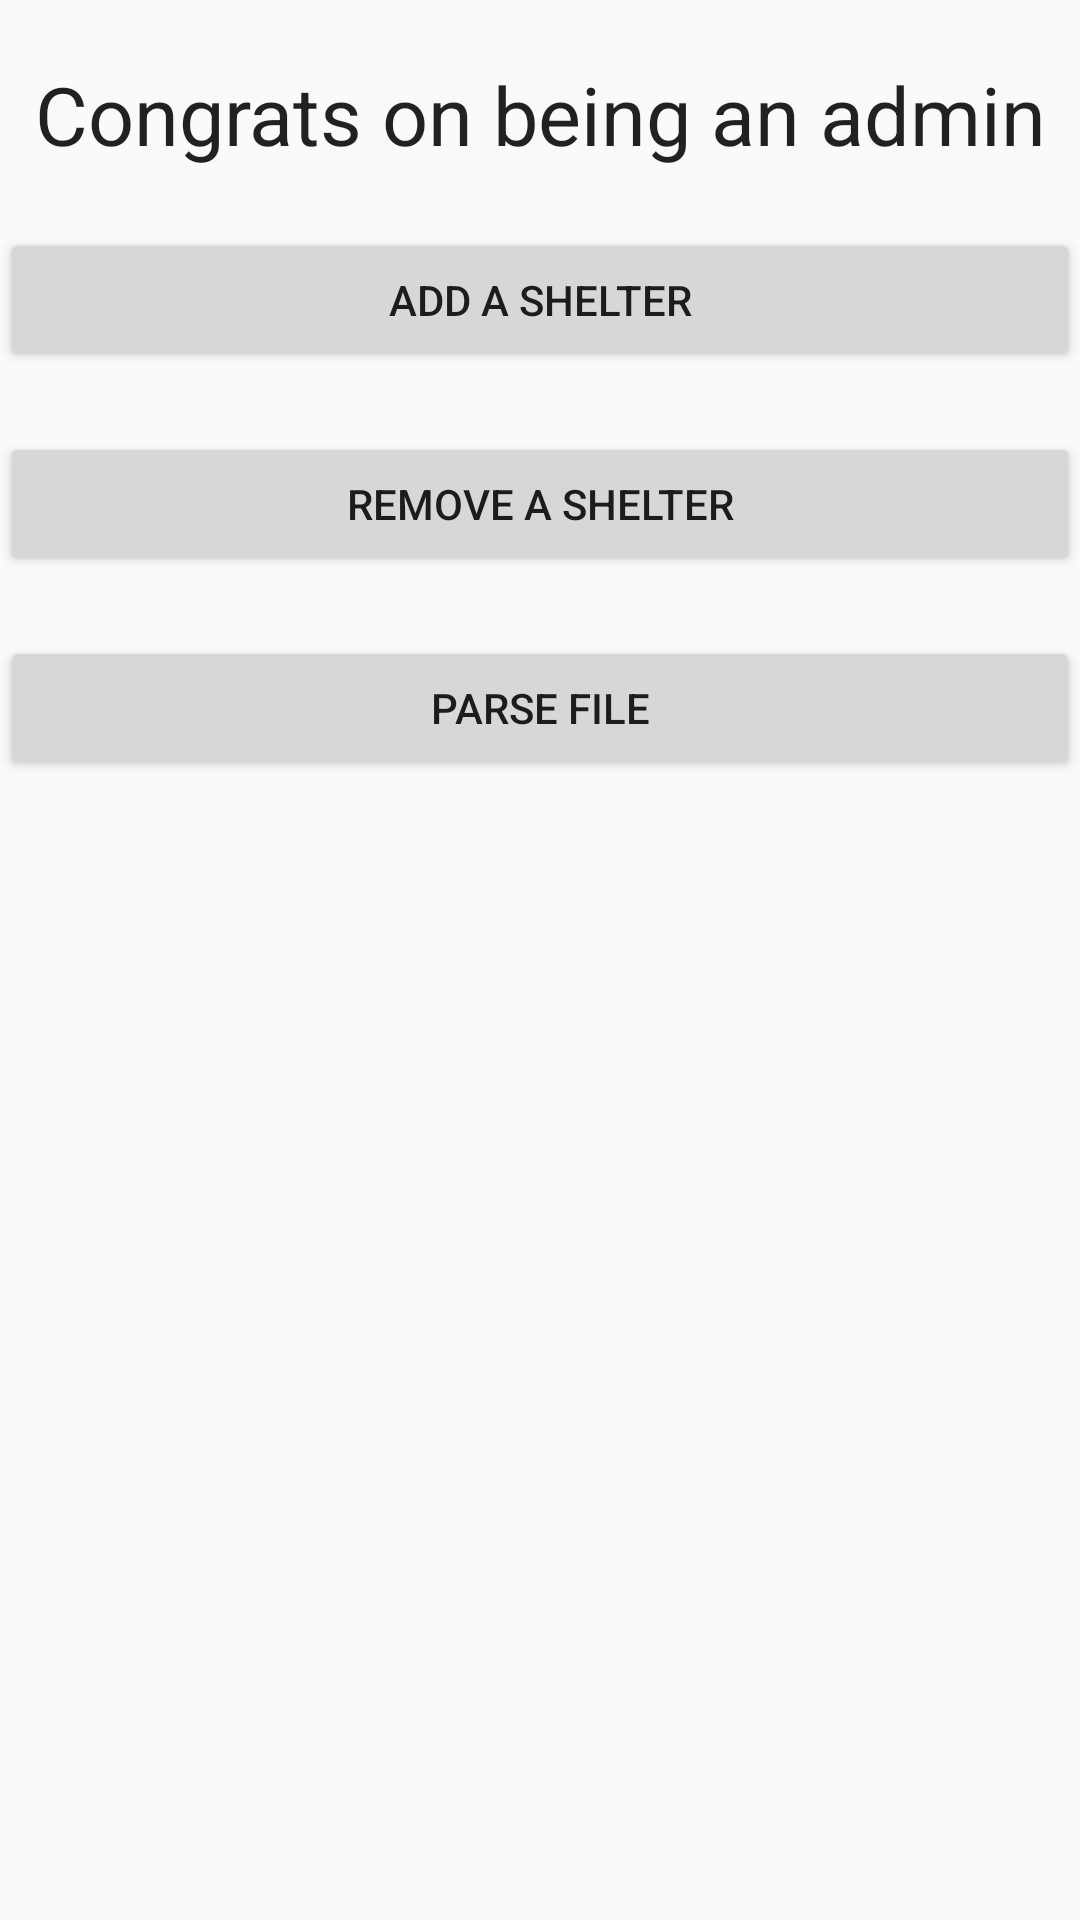

Write the Android layout XML for this screen, with the resource values it uses.
<!-- AndroidManifest.xml: application theme BlueGreen -->
<!-- res/layout/fragment_admin_page.xml -->
<FrameLayout xmlns:android="http://schemas.android.com/apk/res/android"
    xmlns:tools="http://schemas.android.com/tools"
    android:layout_width="match_parent"
    android:layout_height="match_parent"
    tools:context="app.haven.haven.Controller.fragments.AdminPageFragment">

    

    <ScrollView
        android:layout_width="match_parent"
        android:layout_height="match_parent">

        <LinearLayout
            android:layout_width="match_parent"
            android:layout_height="wrap_content"
            android:orientation="vertical" >

            <Space
                android:layout_width="wrap_content"
                android:layout_height="20dp" />

            <TextView
                android:id="@+id/textView3"
                android:layout_width="match_parent"
                android:layout_height="wrap_content"
                android:text="Congrats on being an admin"
                android:textAlignment="center"
                android:textAllCaps="false"
                android:textAppearance="@style/TextAppearance.AppCompat.Large"
                android:textSize="27sp" />

            <Space
                android:layout_width="match_parent"
                android:layout_height="20dp" />

            <Button
                android:id="@+id/button_admin_create_shelter"
                android:layout_width="match_parent"
                android:layout_height="wrap_content"
                android:text="Add a shelter" />

            <Space
                android:layout_width="match_parent"
                android:layout_height="20dp" />

            <Button
                android:id="@+id/button_admin_remove_shelter"
                android:layout_width="match_parent"
                android:layout_height="wrap_content"
                android:text="Remove a shelter" />

            <Space
                android:layout_width="match_parent"
                android:layout_height="20dp" />

            <Button
                android:id="@+id/parse_file"
                android:layout_width="match_parent"
                android:layout_height="wrap_content"
                android:text="Parse file" />

        </LinearLayout>

    </ScrollView>

</FrameLayout>
<!-- resources referenced by this layout -->
<resources>
  <style name="BlueGreen" parent="AppTheme">
          <item name="colorPrimary">@color/ic_launcher_background</item>
          <item name="colorPrimaryDark">@color/colorPrimaryDark_BlueGreen</item>
          <item name="colorAccent">@color/colorAccent_BlueGreen</item>
      </style>
  <style name="AppTheme" parent="Theme.AppCompat.Light.DarkActionBar">
          
          <item name="colorPrimary">@color/colorPrimary</item>
          <item name="colorPrimaryDark">@color/colorPrimaryDark</item>
          <item name="colorAccent">@color/colorAccent</item>
      </style>
  <color name="ic_launcher_background">#5ed0e4</color>
  <color name="colorPrimaryDark_BlueGreen">#56c0d2</color>
  <color name="colorAccent_BlueGreen">#008000</color>
  <color name="colorPrimary">#3F51B5</color>
  <color name="colorPrimaryDark">#303F9F</color>
  <color name="colorAccent">#caff4081</color>
</resources>
